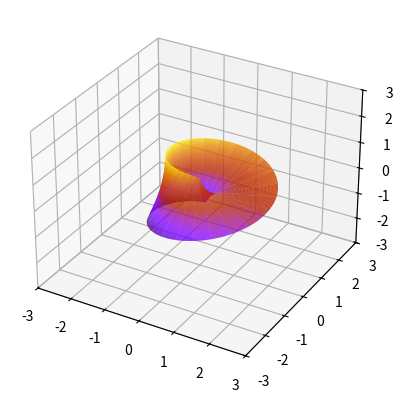

Python code for this plot:
# file to visualize a mobius strip in 3 dimensional space using matplotlib
import matplotlib.pyplot as plt
import numpy as np
from matplotlib.animation import PillowWriter

# variables
radius = 1

#may be able to remove later 
from mpl_toolkits import mplot3d

fig = plt.figure()
ax = fig.add_subplot(projection='3d')

# sets scope
m = 3
ax.set_xlim(-m,m)
ax.set_ylim(-m,m)
ax.set_zlim(-m,m)


# Make data
theta = np.linspace(0,4*np.pi,100)
t = np.linspace(0, radius, 100)
theta_grid, t_grid = np.meshgrid(theta,t)

a,b,c,d,e = 1,1,1,1,1

X = a * np.cos(theta_grid)*(radius + b * (t_grid * np.cos(c* 0.5 * theta_grid)))
Y = a * np.sin(theta_grid)*(radius + b * (t_grid * np.cos(c* 0.5 * theta_grid)))
Z = d* t_grid * np.sin(e * 0.5 * theta_grid)


ax.plot_surface(X,Y,Z, cmap="gnuplot") # coloring the surface, other color maps available


plt.show()

